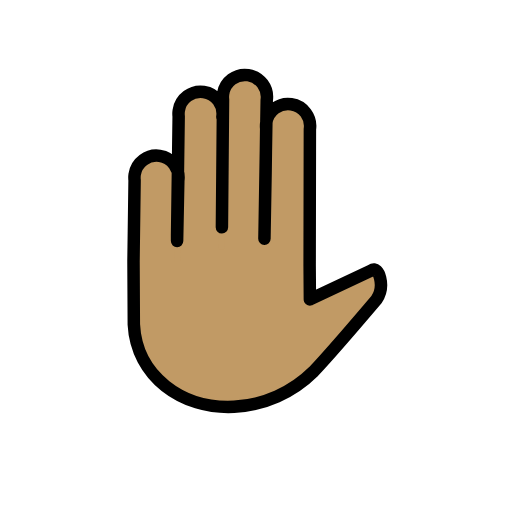
t = 0.00 s
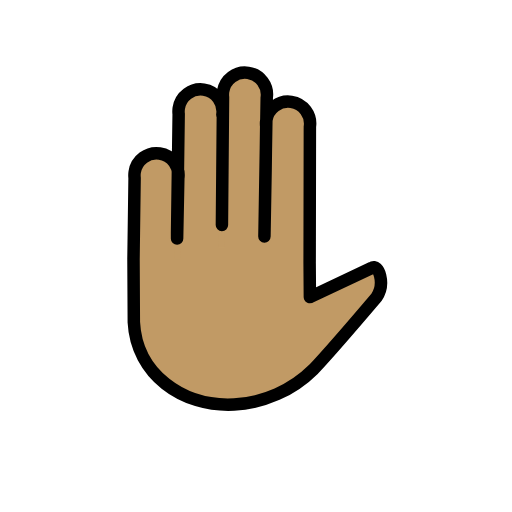
t = 0.48 s
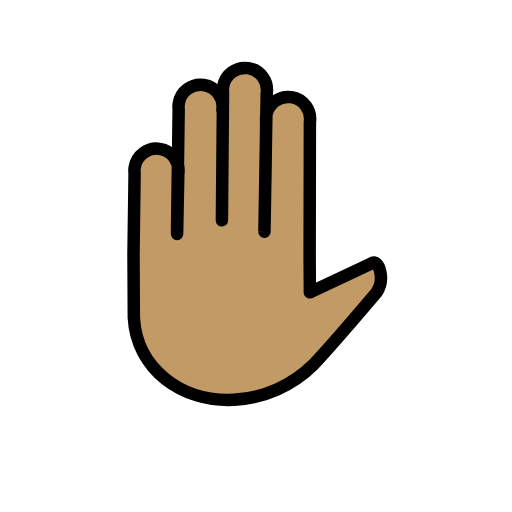
t = 1.43 s
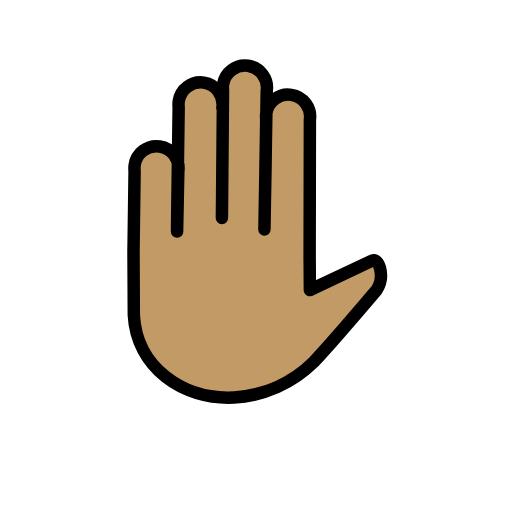
t = 1.90 s
t = 2.38 s: frame unchanged from t = 1.43 s, image omitted
t = 3.33 s: frame unchanged from t = 0.48 s, image omitted

The animated SVG that drew these frames (rendered in a browser with its animation timeline set to each time). Animation: 1 SMIL element (animateTransform=1); one cycle of 3.80 s, repeats indefinitely.

<?xml version='1.0' encoding='utf-8'?>
<svg xmlns="http://www.w3.org/2000/svg" id="emoji" viewBox="-5 -5 82 82" width="200" height="200" role="img">
  <title>OpenMoji: raised hand: medium skin tone</title><g><g id="color" />
  <g id="hair" />
  <g id="skin">
    <path fill="#c19a65" stroke="#c19a65" d="M30.6145,13.7375c0.284-1.9293-1.0499-3.7236-2.9792-4.0075s-3.7236,1.0498-4.0075,2.9792 c-0.0455,0.3093-0.0498,0.6232-0.0126,0.9336L23.358,32.641l0.0217,4.3248l0.1759-12.9988 c0.284-1.9293-1.0499-3.7236-2.9792-4.0075s-3.7236,1.0498-4.0075,2.9792c-0.0455,0.3093-0.0498,0.6232-0.0126,0.9336 l-0.1759,12.9988l0.0526,10.0853c0.4248,8.3102,7.7518,13.6293,16.06,13.2046c4.7918-0.2654,9.32-2.2781,12.7278-5.6572 c2.9178-3.0904,10.0855-11.5349,10.0855-11.5349c1.4629-2.1582,0.3282-5.4939-0.8007-4.6726l-9.8756,4.6509l-0.0389-5.3996 l0.0389,5.3996l-0.0389-5.3996l0.0395-21.8505c0.284-1.9293-1.0499-3.7236-2.9792-4.0075s-3.7236,1.0498-4.0075,2.9792 c-0.0455,0.3093-0.0498,0.6232-0.0126,0.9336l-0.0947,6.9994l-0.1861,10.6365l0.3671-22.1928 c0.284-1.9293-1.0499-3.7236-2.9792-4.0075c-1.9293-0.284-3.7236,1.0498-4.0075,2.9792c-0.0455,0.3093-0.0498,0.6232-0.0126,0.9336 l-0.2064,24.016" />
  </g>
  <g id="skin-shadow" />
  <g id="line">
    <path fill="none" stroke="#000000" stroke-linecap="round" stroke-linejoin="round" stroke-width="2" d="M30.6145,13.7375 c0.284-1.9293-1.0499-3.7236-2.9792-4.0075s-3.7236,1.0498-4.0075,2.9792c-0.0455,0.3093-0.0498,0.6232-0.0126,0.9336 L23.358,32.641l0.0048,0.9513l0.1928-9.6253c0.284-1.9293-1.0499-3.7236-2.9792-4.0075s-3.7236,1.0498-4.0075,2.9792 c-0.0455,0.3093-0.0498,0.6232-0.0126,0.9336l-0.1759,12.9988l0.0526,10.0853c0.4248,8.3102,7.7518,13.6293,16.06,13.2046 c4.7918-0.2654,9.32-2.2781,12.7278-5.6572c2.9178-3.0904,10.0855-11.5349,10.0855-11.5349 c1.4629-2.1582,0.3282-5.4939-0.8007-4.6726l-9.8756,4.6509l-0.0389-5.3996l0.0389,5.3996l-0.0389-5.3996l0.0395-21.8505 c0.284-1.9293-1.0499-3.7236-2.9792-4.0075s-3.7236,1.0498-4.0075,2.9792c-0.0455,0.3093-0.0498,0.6232-0.0126,0.9336 l-0.0947,6.9994l-0.1861,10.6365l0.3671-22.1928c0.284-1.9293-1.0499-3.7236-2.9792-4.0075 c-1.9293-0.284-3.7236,1.0498-4.0075,2.9792c-0.0455,0.3093-0.0498,0.6232-0.0126,0.9336l-0.1758,20.4538" />
  </g>
<animateTransform attributeName="transform" type="translate" values="0 0;0 -1.5;0 0" dur="3.8s" repeatCount="indefinite" /></g></svg>
